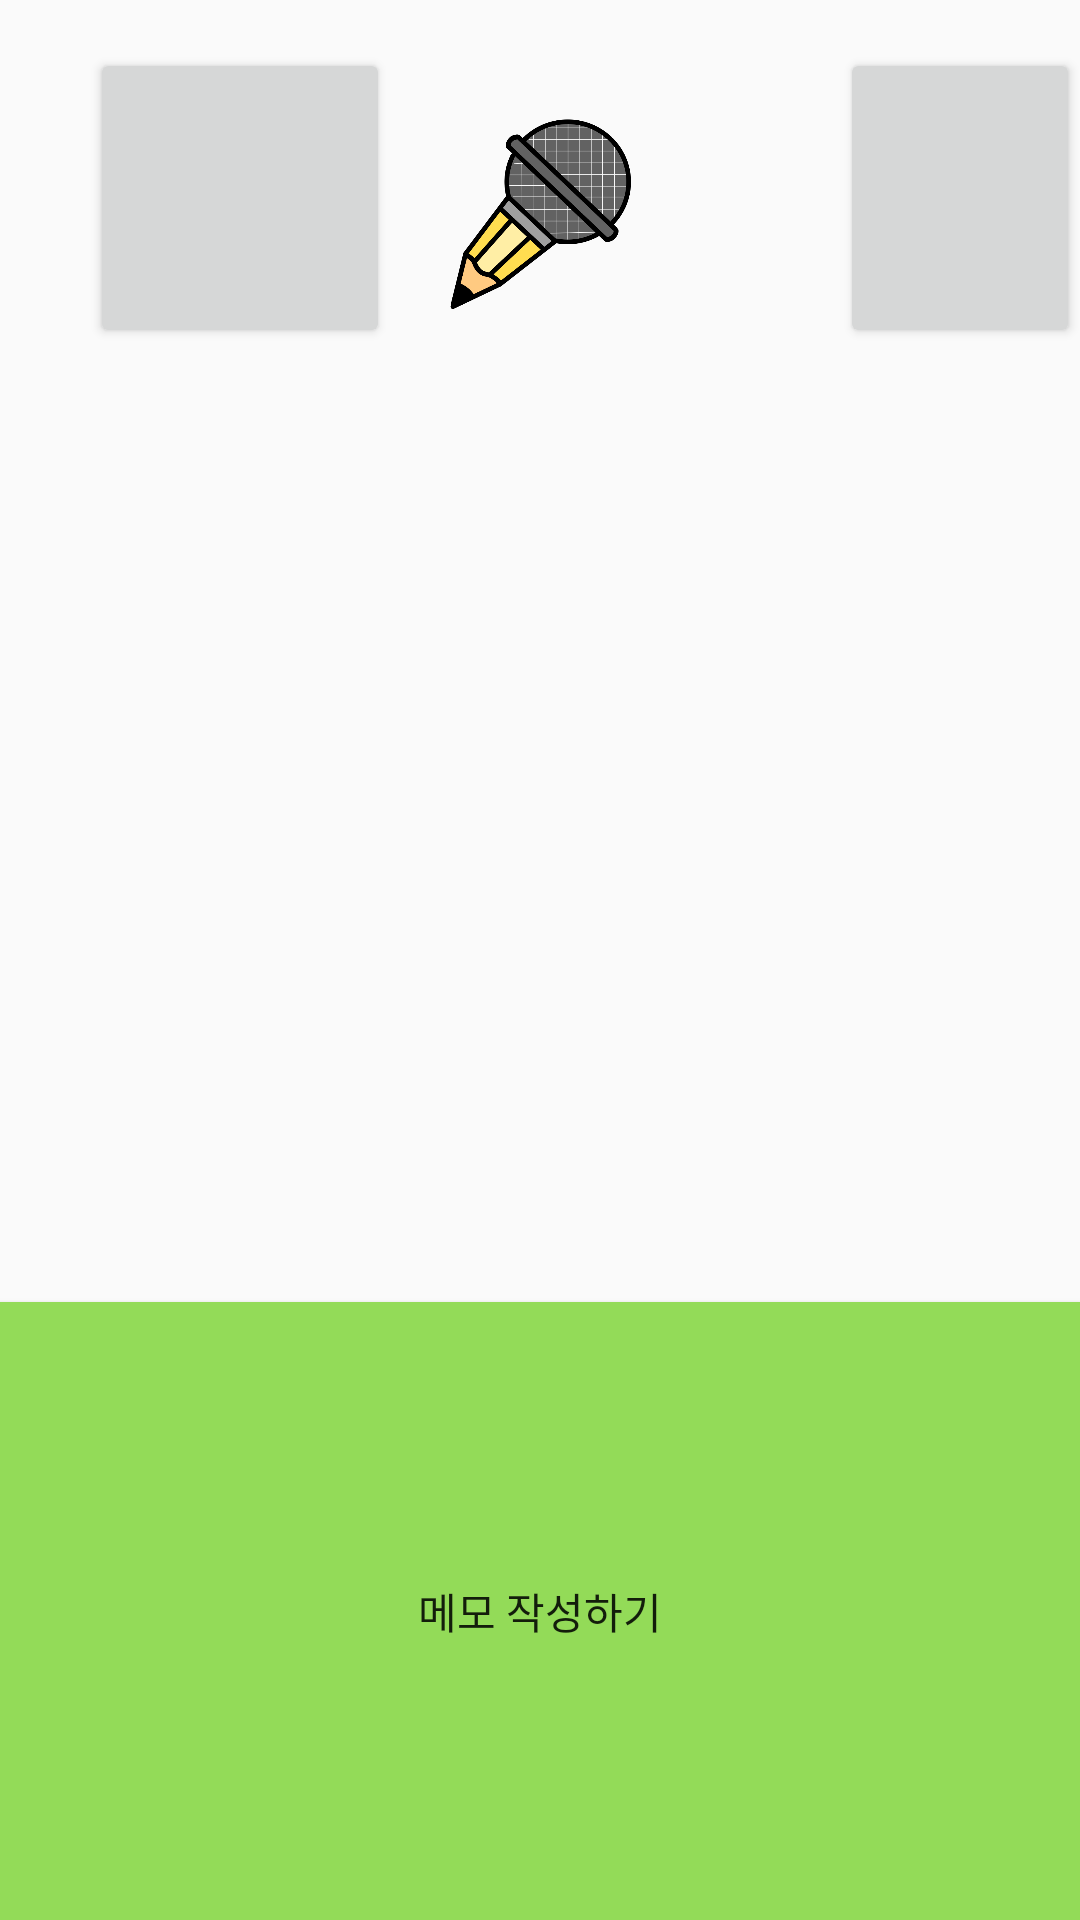

Reconstruct the res/layout file that produces this screen, plus the resources it refers to.
<!-- AndroidManifest.xml: application theme AppTheme -->
<!-- res/layout/memolist.xml -->
<?xml version="1.0" encoding="utf-8"?>
<RelativeLayout xmlns:android="http://schemas.android.com/apk/res/android"
    xmlns:app="http://schemas.android.com/apk/res-auto"
    xmlns:tools="http://schemas.android.com/tools"
    android:layout_width="match_parent"
    android:layout_height="match_parent"
    tools:context=".MainActivity">

    <androidx.recyclerview.widget.RecyclerView

        android:id="@+id/recyclerview"
        android:layout_width="400dp"
        android:layout_height="420dp"
        android:layout_above="@+id/button"
        android:layout_below="@+id/button3"
        android:layout_alignParentStart="true"
        android:layout_alignParentLeft="true"
        android:layout_marginStart="10dp"
        android:layout_marginLeft="10dp"
        android:layout_marginTop="10dp"
        android:layout_marginEnd="10dp"
        android:layout_marginRight="10dp"
        android:layout_marginBottom="17dp"
        android:divider="@android:color/darker_gray"
        android:dividerHeight="5dp"
        />

    <Button
        android:id="@+id/button"
        android:layout_width="409dp"
        android:layout_height="206dp"
        android:layout_alignParentBottom="true"
        android:text="메모 작성하기"
        android:background="#93db58"/>

    <Button
        android:id="@+id/button3"
        android:layout_width="100dp"
        android:layout_height="100dp"
        android:layout_alignParentTop="true"
        android:layout_centerHorizontal="true"
        android:layout_marginTop="16dp"
        android:background="@drawable/logo2"/>

    <Button
        android:id="@+id/helpbutton"
        android:layout_width="100dp"
        android:layout_height="100dp"
        android:layout_marginLeft="280dp"
        android:layout_marginTop="16dp"
        android:onClick="mOnPopupClick"/>

    <Button
        android:id="@+id/searchbutton"
        android:layout_width="100dp"
        android:layout_height="100dp"
        android:layout_marginTop="16dp"
        android:layout_marginLeft="30dp"
         />

</RelativeLayout>
<!-- resources referenced by this layout -->
<resources>
  <!-- drawable logo2: png bitmap (drawable-v24, 70497 bytes) -->
  <style name="AppTheme" parent="Theme.AppCompat.Light.DarkActionBar">
          
          <item name="colorPrimary">@color/colorPrimary</item>
          <item name="colorPrimaryDark">@color/colorPrimaryDark</item>
          <item name="colorAccent">@color/colorAccent</item>
  
          //타이틀바 없앰
          <item name="windowActionBar"> false</item>
          <item name="windowNoTitle">true</item>
      </style>
  <!-- not gathered from this repository: default colours our renderer supplied (Android Studio template values) -->
  <color name="colorPrimary">#FF6200EE</color>
  <color name="colorPrimaryDark">#FF3700B3</color>
  <color name="colorAccent">#FF03DAC5</color>
</resources>
